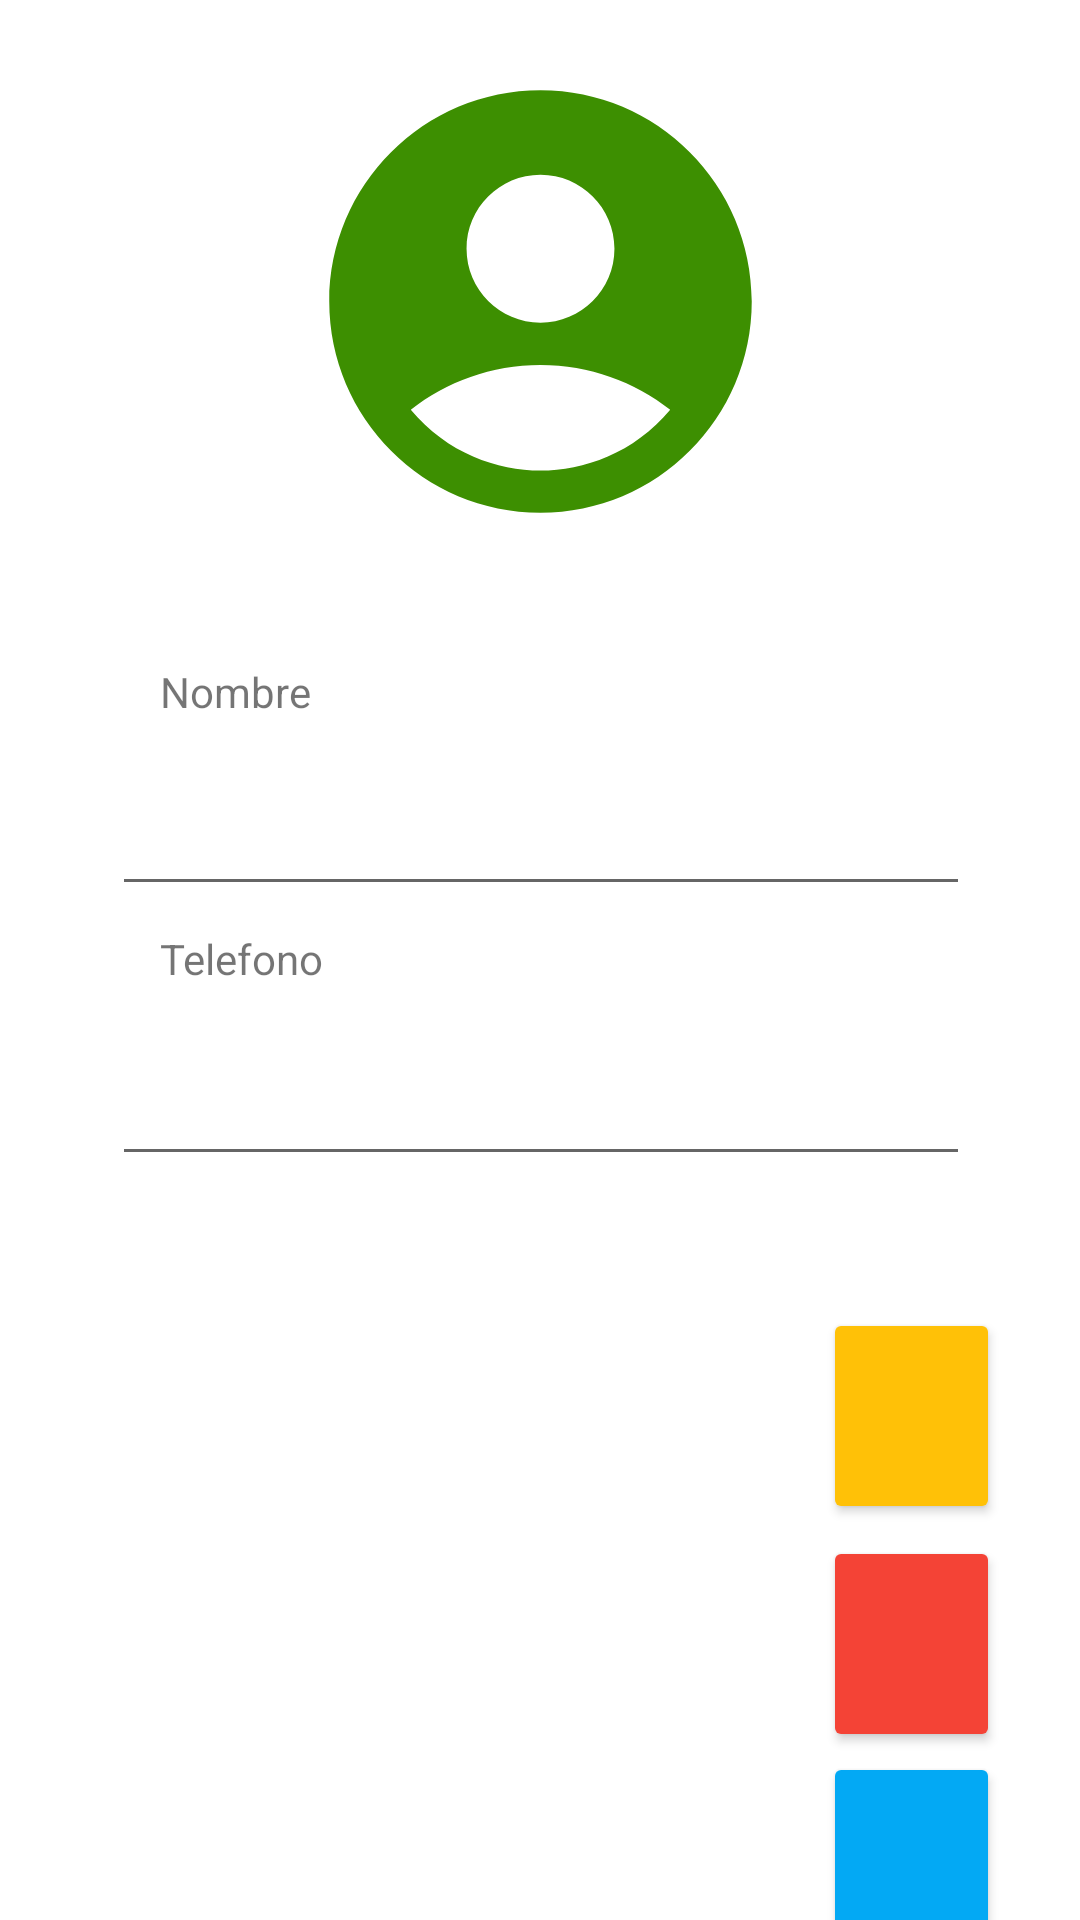

Here is an Android app screen rendered from its layout file. Give the layout XML and the strings, colors and styles it references.
<!-- AndroidManifest.xml: application theme Theme.PM2E103090197 -->
<!-- res/layout/activity_contacto.xml -->
<?xml version="1.0" encoding="utf-8"?>
<androidx.constraintlayout.widget.ConstraintLayout xmlns:android="http://schemas.android.com/apk/res/android"
    xmlns:app="http://schemas.android.com/apk/res-auto"
    xmlns:tools="http://schemas.android.com/tools"
    android:layout_width="match_parent"
    android:layout_height="match_parent"
    tools:context=".ActivityContacto">

    <Button
        android:id="@+id/C_BtnEliminar"
        android:layout_width="59dp"
        android:layout_height="72dp"
        android:layout_marginTop="4dp"
        android:backgroundTint="#F44336"
        app:cornerRadius="50dp"
        app:icon="@drawable/ic_delete"
        app:iconGravity="textStart"
        app:iconPadding="1dp"
        app:iconSize="25dp"
        app:layout_constraintEnd_toEndOf="parent"
        app:layout_constraintHorizontal_bias="0.911"
        app:layout_constraintStart_toStartOf="parent"
        app:layout_constraintTop_toBottomOf="@+id/C_BtnEditar"
        tools:ignore="SpeakableTextPresentCheck,SpeakableTextPresentCheck" />

    <Button
        android:id="@+id/C_BtnEditar"
        android:layout_width="59dp"
        android:layout_height="72dp"
        android:layout_marginTop="44dp"
        android:backgroundTint="#FFC107"
        app:cornerRadius="50dp"
        app:icon="@drawable/ic_baseline_save_as_24"
        app:iconGravity="textStart"
        app:iconPadding="1dp"
        app:iconSize="25dp"
        app:layout_constraintEnd_toEndOf="parent"
        app:layout_constraintHorizontal_bias="0.911"
        app:layout_constraintStart_toStartOf="parent"
        app:layout_constraintTop_toBottomOf="@+id/C_TxtTelefono"
        tools:ignore="SpeakableTextPresentCheck,SpeakableTextPresentCheck" />

    <Button
        android:id="@+id/C_BtnCompartir"
        android:layout_width="59dp"
        android:layout_height="72dp"
        android:backgroundTint="#03A9F4"
        app:cornerRadius="50dp"
        app:icon="@drawable/ic_baseline_share_24"
        app:iconGravity="textStart"
        app:iconPadding="1dp"
        app:iconSize="25dp"
        app:layout_constraintEnd_toEndOf="parent"
        app:layout_constraintHorizontal_bias="0.911"
        app:layout_constraintStart_toStartOf="parent"
        app:layout_constraintTop_toBottomOf="@+id/C_BtnEliminar"
        tools:ignore="SpeakableTextPresentCheck,SpeakableTextPresentCheck" />

    <Button
        android:id="@+id/C_BtnLlamar"
        android:layout_width="59dp"
        android:layout_height="72dp"
        android:backgroundTint="#3D8F01"
        app:cornerRadius="50dp"
        app:icon="@drawable/ic_call"
        app:iconGravity="textStart"
        app:iconPadding="1dp"
        app:iconSize="25dp"
        app:layout_constraintEnd_toEndOf="parent"
        app:layout_constraintHorizontal_bias="0.911"
        app:layout_constraintStart_toStartOf="parent"
        app:layout_constraintTop_toBottomOf="@+id/C_BtnCompartir"
        tools:ignore="SpeakableTextPresentCheck,SpeakableTextPresentCheck" />

    <ImageView
        android:id="@+id/imageView3"
        android:layout_width="186dp"
        android:layout_height="169dp"
        android:layout_marginTop="16dp"
        app:layout_constraintEnd_toEndOf="parent"
        app:layout_constraintStart_toStartOf="parent"
        app:layout_constraintTop_toTopOf="parent"
        app:srcCompat="@drawable/ic_profile" />

    <EditText
        android:id="@+id/C_TxtNombre"
        android:layout_width="286dp"
        android:layout_height="46dp"
        android:layout_marginTop="4dp"
        android:ems="10"
        android:inputType="text"
        app:layout_constraintEnd_toEndOf="parent"
        app:layout_constraintHorizontal_bias="0.504"
        app:layout_constraintStart_toStartOf="parent"
        app:layout_constraintTop_toBottomOf="@+id/textView5"
        tools:ignore="SpeakableTextPresentCheck" />

    <EditText
        android:id="@+id/C_TxtTelefono"
        android:layout_width="286dp"
        android:layout_height="47dp"
        android:layout_marginTop="4dp"
        android:ems="10"
        android:inputType="text"
        app:layout_constraintEnd_toEndOf="parent"
        app:layout_constraintHorizontal_bias="0.504"
        app:layout_constraintStart_toStartOf="parent"
        app:layout_constraintTop_toBottomOf="@+id/textView7"
        tools:ignore="SpeakableTextPresentCheck" />

    <TextView
        android:id="@+id/textView7"
        android:layout_width="83dp"
        android:layout_height="31dp"
        android:layout_marginTop="8dp"
        android:text="Telefono"
        app:layout_constraintEnd_toEndOf="parent"
        app:layout_constraintHorizontal_bias="0.192"
        app:layout_constraintStart_toStartOf="parent"
        app:layout_constraintTop_toBottomOf="@+id/C_TxtNombre" />

    <TextView
        android:id="@+id/textView5"
        android:layout_width="83dp"
        android:layout_height="31dp"
        android:layout_marginTop="36dp"
        android:text="Nombre"
        app:layout_constraintEnd_toEndOf="parent"
        app:layout_constraintHorizontal_bias="0.192"
        app:layout_constraintStart_toStartOf="parent"
        app:layout_constraintTop_toBottomOf="@+id/imageView3" />

    <Button
        android:id="@+id/C_BtnRegresar"
        android:layout_width="wrap_content"
        android:layout_height="wrap_content"
        android:layout_marginTop="322dp"
        android:backgroundTint="#3D8F01"
        android:text="Regresar"
        app:layout_constraintEnd_toEndOf="parent"
        app:layout_constraintStart_toStartOf="parent"
        app:layout_constraintTop_toBottomOf="@+id/C_TxtTelefono" />

</androidx.constraintlayout.widget.ConstraintLayout>
<!-- resources referenced by this layout -->
<resources>
  <!-- drawable ic_baseline_save_as_24 (drawable) -->
  <vector android:height="24dp" android:tint="#FFFFFF"
      android:viewportHeight="24" android:viewportWidth="24"
      android:width="24dp" xmlns:android="http://schemas.android.com/apk/res/android">
      <path android:fillColor="@android:color/white" android:pathData="M21,12.4V7l-4,-4H5C3.89,3 3,3.9 3,5v14c0,1.1 0.89,2 2,2h7.4L21,12.4zM15,15c0,1.66 -1.34,3 -3,3s-3,-1.34 -3,-3s1.34,-3 3,-3S15,13.34 15,15zM6,6h9v4H6V6zM19.99,16.25l1.77,1.77L16.77,23H15v-1.77L19.99,16.25zM23.25,16.51l-0.85,0.85l-1.77,-1.77l0.85,-0.85c0.2,-0.2 0.51,-0.2 0.71,0l1.06,1.06C23.45,16 23.45,16.32 23.25,16.51z"/>
  </vector>
  <!-- drawable ic_profile (drawable) -->
  <vector android:height="24dp" android:tint="#3D8F01"
      android:viewportHeight="24" android:viewportWidth="24"
      android:width="24dp" xmlns:android="http://schemas.android.com/apk/res/android">
      <path android:fillColor="@android:color/white" android:pathData="M12,2C6.48,2 2,6.48 2,12s4.48,10 10,10s10,-4.48 10,-10S17.52,2 12,2zM12,6c1.93,0 3.5,1.57 3.5,3.5S13.93,13 12,13s-3.5,-1.57 -3.5,-3.5S10.07,6 12,6zM12,20c-2.03,0 -4.43,-0.82 -6.14,-2.88C7.55,15.8 9.68,15 12,15s4.45,0.8 6.14,2.12C16.43,19.18 14.03,20 12,20z"/>
  </vector>
  <style name="Theme.PM2E103090197" parent="Theme.MaterialComponents.DayNight.DarkActionBar">
          
          <item name="colorPrimary">@color/purple_500</item>
          <item name="colorPrimaryVariant">@color/purple_700</item>
          <item name="colorOnPrimary">@color/white</item>
          
          <item name="colorSecondary">@color/teal_200</item>
          <item name="colorSecondaryVariant">@color/teal_700</item>
          <item name="colorOnSecondary">@color/black</item>
          
          <item name="android:statusBarColor">?attr/colorPrimaryVariant</item>
          
      </style>
  <!-- not gathered from this repository: default colours our renderer supplied (Android Studio template values) -->
  <color name="purple_500">#FF6200EE</color>
  <color name="purple_700">#FF3700B3</color>
  <color name="teal_200">#FF03DAC5</color>
  <color name="teal_700">#FF018786</color>
  <color name="black">#FF000000</color>
  <color name="white">#FFFFFFFF</color>
</resources>
